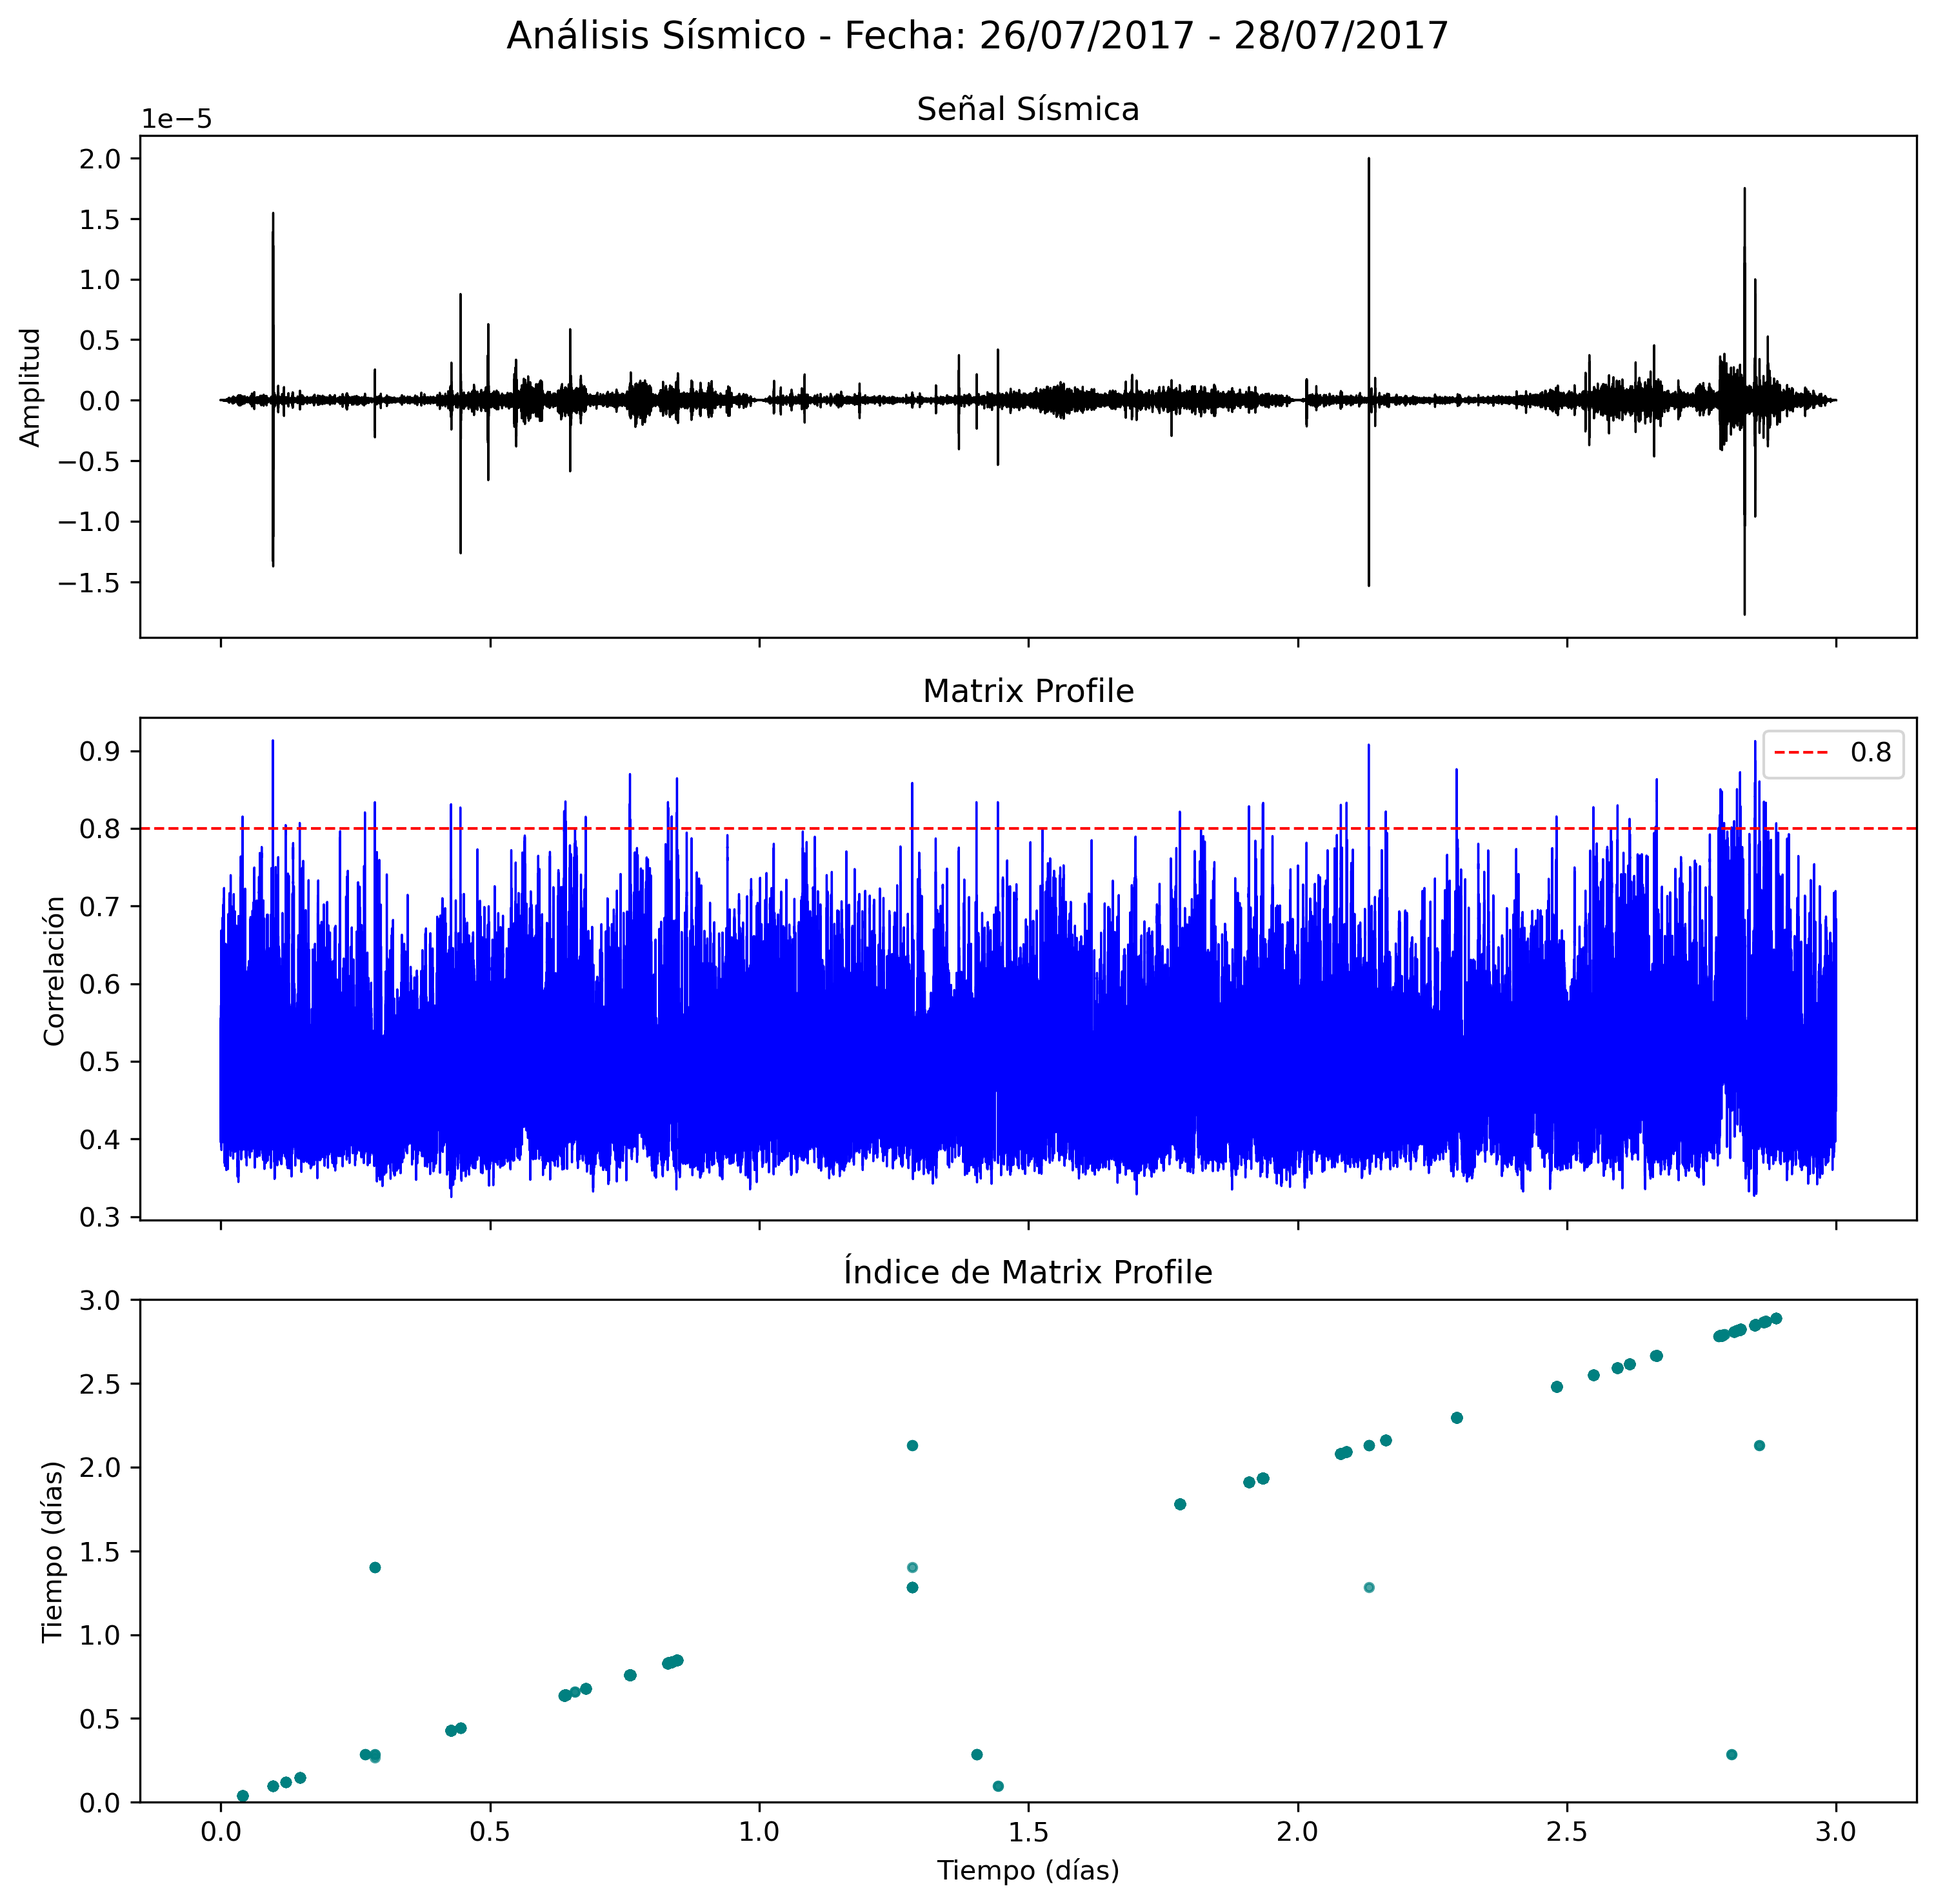

The script that saved this image:
import numpy as np
import matplotlib.pyplot as plt
from obspy import read
from datetime import datetime, timedelta

# Leer los datos originales y los resultados generados
data = read('C1.MT12.HHZ.2017.07.26-28.mseed')
signal = data[0].data
stats = data[0].stats
sampling_rate = stats.sampling_rate

# Cargar los archivos generados
profile = np.load('profile_pearson.npy')
index = np.load('index_pearson.npy')

# Crear un eje de tiempo en días (considerando la duración real: 3 días)
time_signal = np.arange(0, len(signal)) / sampling_rate / 3600 / 24  # Señal completa en días
time_profile = np.arange(0, len(profile)) / sampling_rate / 3600 / 24  # Perfiles e índices en días

# Convertir los índices filtrados a tiempo en días con un umbral de 0.8
filter_mask = profile > 0.8
filtered_indices = index[filter_mask]
filtered_time_profile = time_profile[filter_mask]
filtered_time_indices = filtered_indices / sampling_rate / 3600 / 24  # Convertir índices a tiempo en días

# Imprimir detecciones
print(f"Detecciones con perfil > 0.8: {len(filtered_time_profile)}")

# Extraer la fecha inicial y final del archivo
start_year, start_day_of_year = 2017, 207
start_date = datetime(start_year, 1, 1) + timedelta(days=start_day_of_year - 1)
end_date = start_date + timedelta(days=3 - 1)  # 3 días en total
date_range_str = f"{start_date.strftime('%d/%m/%Y')} - {end_date.strftime('%d/%m/%Y')}"

# Crear el gráfico con tres paneles
fig, axes = plt.subplots(3, 1, figsize=(10, 10), sharex=True)

# Gráfico 1: Señal sísmica
axes[0].plot(time_signal, signal, color='black', linewidth=0.8)
axes[0].set_title("Señal Sísmica", fontsize=12)
axes[0].set_ylabel("Amplitud")

# Gráfico 2: Perfil de correlación
axes[1].plot(time_profile, profile, color='blue', linewidth=0.8)
axes[1].axhline(y=0.8, color='red', linestyle='--', linewidth=1, label="0.8")
axes[1].set_title("Matrix Profile", fontsize=12)
axes[1].set_ylabel("Correlación")
axes[1].legend()

# Gráfico 3: Índices filtrados (convertidos a días)
axes[2].scatter(filtered_time_profile, filtered_time_indices, color='teal', s=10, alpha=0.7)
axes[2].set_title("Índice de Matrix Profile", fontsize=12)
axes[2].set_ylabel("Tiempo (días)")
axes[2].set_ylim(0, 3)  # Ajustar límites del eje Y para 3 días
axes[2].set_xlabel("Tiempo (días)")

# Ajustes de diseño
plt.tight_layout()
plt.subplots_adjust(top=0.92)
fig.suptitle(f"Análisis Sísmico - Fecha: {date_range_str}", fontsize=14, y=0.98)

# Guardar o mostrar la figura
plt.savefig("visualizacion_resultados.png", dpi=300, bbox_inches='tight')
plt.show()
